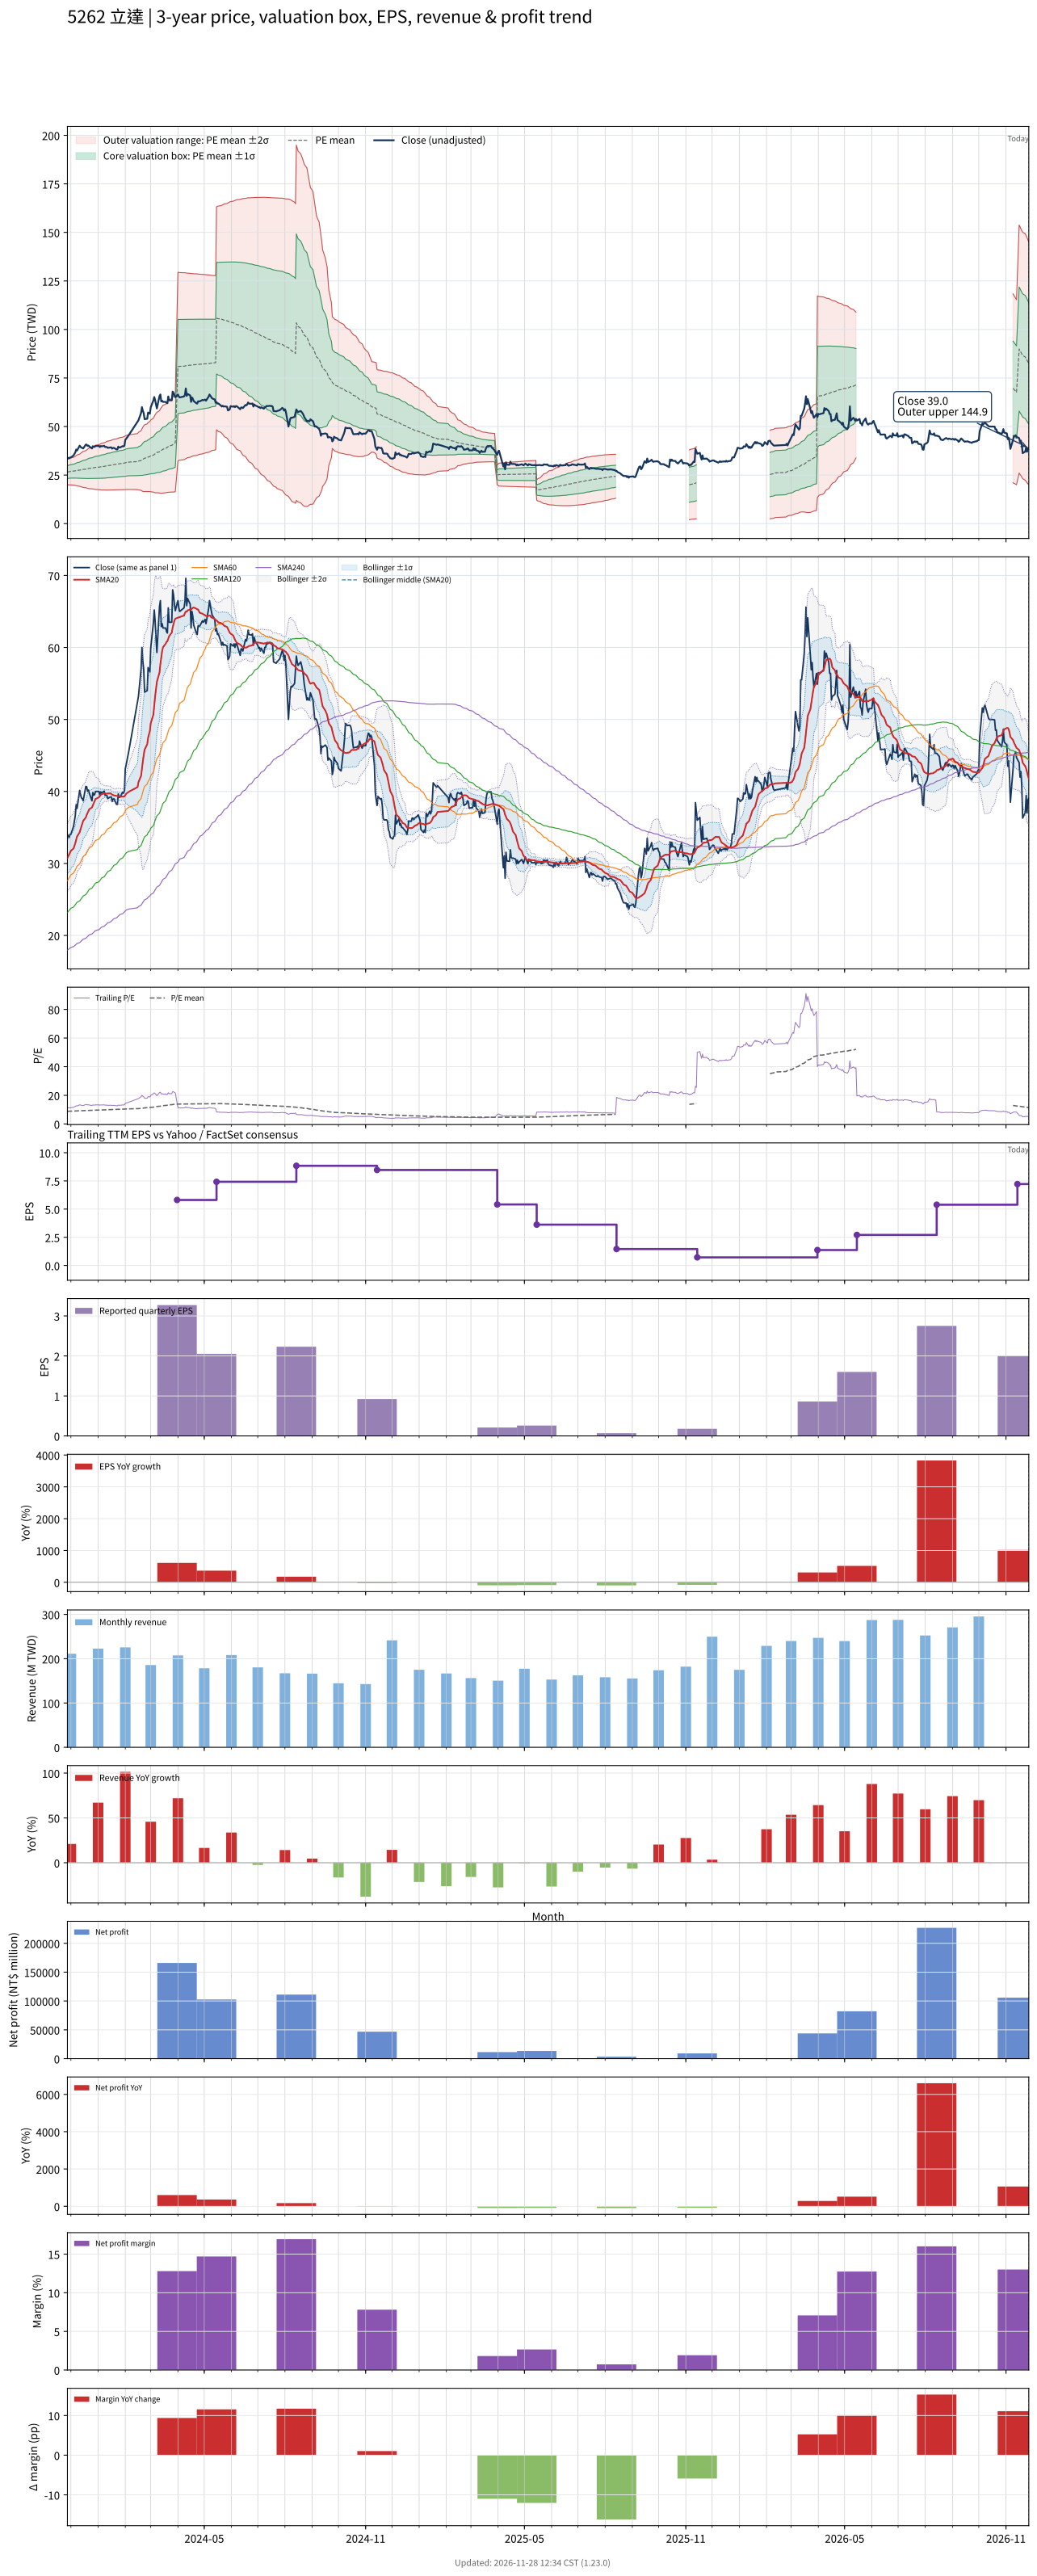

Source data for this figure (header and first rows):
# chart-version: skill-stock-dynamic-val…
date, close, available_date, period_end, eps, ttm_eps, pe, pe_mean, pe_std, price_m2, price_m1, price_mean, price_p1, price_p2, forward_eps, forward_pe, forward_pe_mean, forward_pe_std, forward_price_m2, forward_price_m1, forward_price_mean, forward_price_p1, forward_price_p2, sma20
2023-11-27, 34.05, 2023-08-14, 2023-06-30, 1.29, 3, 11.35, 8.856, 1.097, 19.99, 23.28, 26.57, 29.86, 33.15, , , , , , , , , , 30.76
2023-11-28, 33.75, 2023-08-14, 2023-06-30, 1.29, 3, 11.25, 8.885, 1.114, 19.97, 23.31, 26.65, 30, 33.34, , , , , , , , , , 31.02
2023-11-29, 33.6, 2023-08-14, 2023-06-30, 1.29, 3, 11.2, 8.913, 1.129, 19.96, 23.35, 26.74, 30.13, 33.51, , , , , , , , , , 31.26
2023-11-30, 34.05, 2023-08-14, 2023-06-30, 1.29, 3, 11.35, 8.942, 1.146, 19.95, 23.39, 26.83, 30.27, 33.71, , , , , , , , , , 31.51
2023-12-01, 34.05, 2023-08-14, 2023-06-30, 1.29, 3, 11.35, 8.972, 1.163, 19.94, 23.43, 26.91, 30.4, 33.89, , , , , , , , , , 31.77
2023-12-04, 35.15, 2023-08-14, 2023-06-30, 1.29, 3, 11.72, 9.003, 1.186, 19.9, 23.45, 27.01, 30.57, 34.12, , , , , , , , , , 32.08
2023-12-05, 35.95, 2023-08-14, 2023-06-30, 1.29, 3, 11.98, 9.034, 1.214, 19.82, 23.46, 27.1, 30.74, 34.39, , , , , , , , , , 32.44
2023-12-06, 36.65, 2023-08-14, 2023-06-30, 1.29, 3, 12.22, 9.064, 1.248, 19.7, 23.45, 27.19, 30.94, 34.68, , , , , , , , , , 32.82
2023-12-07, 38.15, 2023-08-14, 2023-06-30, 1.29, 3, 12.72, 9.1, 1.29, 19.56, 23.43, 27.3, 31.17, 35.04, , , , , , , , , , 33.3
2023-12-08, 37.65, 2023-08-14, 2023-06-30, 1.29, 3, 12.55, 9.134, 1.327, 19.44, 23.42, 27.4, 31.38, 35.36, , , , , , , , , , 33.74
2023-12-11, 40.15, 2023-08-14, 2023-06-30, 1.29, 3, 13.38, 9.174, 1.381, 19.23, 23.38, 27.52, 31.67, 35.81, , , , , , , , , , 34.34
2023-12-12, 39.55, 2023-08-14, 2023-06-30, 1.29, 3, 13.18, 9.207, 1.429, 19.05, 23.33, 27.62, 31.91, 36.19, , , , , , , , , , 34.76
2023-12-13, 39.1, 2023-08-14, 2023-06-30, 1.29, 3, 13.03, 9.241, 1.471, 18.9, 23.31, 27.72, 32.13, 36.55, , , , , , , , , , 35.15
2023-12-14, 39, 2023-08-14, 2023-06-30, 1.29, 3, 13, 9.273, 1.51, 18.76, 23.29, 27.82, 32.35, 36.88, , , , , , , , , , 35.55
2023-12-15, 38.7, 2023-08-14, 2023-06-30, 1.29, 3, 12.9, 9.307, 1.546, 18.65, 23.28, 27.92, 32.56, 37.19, , , , , , , , , , 35.93
2023-12-18, 40.7, 2023-08-14, 2023-06-30, 1.29, 3, 13.57, 9.344, 1.594, 18.47, 23.25, 28.03, 32.81, 37.59, , , , , , , , , , 36.38
2023-12-19, 40.65, 2023-08-14, 2023-06-30, 1.29, 3, 13.55, 9.381, 1.639, 18.31, 23.22, 28.14, 33.06, 37.98, , , , , , , , , , 36.76
2023-12-20, 40, 2023-08-14, 2023-06-30, 1.29, 3, 13.33, 9.416, 1.678, 18.18, 23.21, 28.25, 33.28, 38.32, , , , , , , , , , 37.02
2023-12-21, 40.2, 2023-08-14, 2023-06-30, 1.29, 3, 13.4, 9.454, 1.716, 18.07, 23.22, 28.36, 33.51, 38.66, , , , , , , , , , 37.29
2023-12-22, 39.75, 2023-08-14, 2023-06-30, 1.29, 3, 13.25, 9.491, 1.75, 17.97, 23.22, 28.47, 33.72, 38.97, , , , , , , , , , 37.54
2023-12-25, 38.7, 2023-08-14, 2023-06-30, 1.29, 3, 12.9, 9.523, 1.776, 17.91, 23.24, 28.57, 33.9, 39.23, , , , , , , , , , 37.77
2023-12-26, 39.85, 2023-08-14, 2023-06-30, 1.29, 3, 13.28, 9.559, 1.809, 17.83, 23.25, 28.68, 34.1, 39.53, , , , , , , , , , 38.08
2023-12-27, 39.5, 2023-08-14, 2023-06-30, 1.29, 3, 13.17, 9.593, 1.838, 17.75, 23.26, 28.78, 34.29, 39.81, , , , , , , , , , 38.38
2023-12-28, 39.55, 2023-08-14, 2023-06-30, 1.29, 3, 13.18, 9.623, 1.867, 17.67, 23.27, 28.87, 34.47, 40.07, , , , , , , , , , 38.65
2023-12-29, 40, 2023-08-14, 2023-06-30, 1.29, 3, 13.33, 9.657, 1.897, 17.59, 23.28, 28.97, 34.66, 40.35, , , , , , , , , , 38.95
2024-01-02, 40, 2023-08-14, 2023-06-30, 1.29, 3, 13.33, 9.691, 1.926, 17.52, 23.29, 29.07, 34.85, 40.63, , , , , , , , , , 39.19
2024-01-03, 39.45, 2023-08-14, 2023-06-30, 1.29, 3, 13.15, 9.723, 1.951, 17.46, 23.31, 29.17, 35.02, 40.88, , , , , , , , , , 39.37
2024-01-04, 39.95, 2023-08-14, 2023-06-30, 1.29, 3, 13.32, 9.756, 1.979, 17.4, 23.33, 29.27, 35.2, 41.14, , , , , , , , , , 39.53
2024-01-05, 39.8, 2023-08-14, 2023-06-30, 1.29, 3, 13.27, 9.789, 2.004, 17.34, 23.36, 29.37, 35.38, 41.39, , , , , , , , , , 39.61
2024-01-08, 40.05, 2023-08-14, 2023-06-30, 1.29, 3, 13.35, 9.825, 2.029, 17.3, 23.39, 29.48, 35.56, 41.65, , , , , , , , , , 39.73
2024-01-09, 39.45, 2023-08-14, 2023-06-30, 1.29, 3, 13.15, 9.86, 2.049, 17.29, 23.43, 29.58, 35.73, 41.88, , , , , , , , , , 39.7
2024-01-10, 39.5, 2023-08-14, 2023-06-30, 1.29, 3, 13.17, 9.896, 2.069, 17.27, 23.48, 29.69, 35.9, 42.11, , , , , , , , , , 39.7
2024-01-11, 39.45, 2023-08-14, 2023-06-30, 1.29, 3, 13.15, 9.932, 2.088, 17.27, 23.53, 29.8, 36.06, 42.33, , , , , , , , , , 39.71
2024-01-12, 39, 2023-08-14, 2023-06-30, 1.29, 3, 13, 9.967, 2.104, 17.27, 23.59, 29.9, 36.21, 42.53, , , , , , , , , , 39.71
2024-01-15, 39.25, 2023-08-14, 2023-06-30, 1.29, 3, 13.08, 10, 2.121, 17.28, 23.65, 30.01, 36.37, 42.73, , , , , , , , , , 39.74
2024-01-16, 39.25, 2023-08-14, 2023-06-30, 1.29, 3, 13.08, 10.04, 2.137, 17.29, 23.7, 30.11, 36.52, 42.93, , , , , , , , , , 39.67
2024-01-17, 38.6, 2023-08-14, 2023-06-30, 1.29, 3, 12.87, 10.07, 2.15, 17.31, 23.76, 30.21, 36.66, 43.11, , , , , , , , , , 39.56
2024-01-18, 38.95, 2023-08-14, 2023-06-30, 1.29, 3, 12.98, 10.1, 2.164, 17.33, 23.82, 30.31, 36.8, 43.29, , , , , , , , , , 39.51
2024-01-19, 39, 2023-08-14, 2023-06-30, 1.29, 3, 13, 10.14, 2.177, 17.35, 23.88, 30.41, 36.94, 43.47, , , , , , , , , , 39.45
2024-01-22, 38.2, 2023-08-14, 2023-06-30, 1.29, 3, 12.73, 10.17, 2.187, 17.39, 23.95, 30.51, 37.07, 43.63, , , , , , , , , , 39.38
2024-01-23, 38.2, 2023-08-14, 2023-06-30, 1.29, 3, 12.73, 10.2, 2.197, 17.42, 24.01, 30.6, 37.19, 43.78, , , , , , , , , , 39.35
2024-01-24, 39.65, 2023-08-14, 2023-06-30, 1.29, 3, 13.22, 10.23, 2.212, 17.43, 24.06, 30.7, 37.34, 43.97, , , , , , , , , , 39.34
2024-01-25, 39.2, 2023-08-14, 2023-06-30, 1.29, 3, 13.07, 10.27, 2.224, 17.46, 24.13, 30.8, 37.48, 44.15, , , , , , , , , , 39.33
2024-01-26, 39.2, 2023-08-14, 2023-06-30, 1.29, 3, 13.07, 10.3, 2.237, 17.48, 24.19, 30.9, 37.61, 44.32, , , , , , , , , , 39.31
2024-01-29, 39.9, 2023-08-14, 2023-06-30, 1.29, 3, 13.3, 10.33, 2.251, 17.49, 24.25, 31, 37.75, 44.51, , , , , , , , , , 39.3
2024-01-30, 39.75, 2023-08-14, 2023-06-30, 1.29, 3, 13.25, 10.37, 2.264, 17.51, 24.31, 31.1, 37.89, 44.69, , , , , , , , , , 39.29
2024-01-31, 40.1, 2023-08-14, 2023-06-30, 1.29, 3, 13.37, 10.4, 2.28, 17.51, 24.35, 31.19, 38.03, 44.87, , , , , , , , , , 39.32
2024-02-01, 43.15, 2023-08-14, 2023-06-30, 1.29, 3, 14.38, 10.43, 2.309, 17.45, 24.37, 31.3, 38.23, 45.15, , , , , , , , , , 39.48
2024-02-02, 43.7, 2023-08-14, 2023-06-30, 1.29, 3, 14.57, 10.49, 2.324, 17.53, 24.5, 31.48, 38.45, 45.42, , , , , , , , , , 39.68
2024-02-05, 45.6, 2023-08-14, 2023-06-30, 1.29, 3, 15.2, 10.56, 2.343, 17.62, 24.65, 31.68, 38.71, 45.74, , , , , , , , , , 39.95
2024-02-15, 52.5, 2023-08-14, 2023-06-30, 1.29, 3, 17.5, 10.65, 2.405, 17.5, 24.72, 31.94, 39.15, 46.37, , , , , , , , , , 40.61
2024-02-16, 53.2, 2023-08-14, 2023-06-30, 1.29, 3, 17.73, 10.73, 2.47, 17.38, 24.79, 32.2, 39.61, 47.02, , , , , , , , , , 41.29
2024-02-19, 57, 2023-08-14, 2023-06-30, 1.29, 3, 19, 10.83, 2.561, 17.13, 24.81, 32.49, 40.18, 47.86, , , , , , , , , , 42.17
2024-02-20, 60, 2023-08-14, 2023-06-30, 1.29, 3, 20, 10.94, 2.673, 16.78, 24.8, 32.81, 40.83, 48.85, , , , , , , , , , 43.22
2024-02-21, 58.1, 2023-08-14, 2023-06-30, 1.29, 3, 19.37, 11.04, 2.755, 16.6, 24.86, 33.13, 41.39, 49.66, , , , , , , , , , 44.16
2024-02-22, 56.9, 2023-08-14, 2023-06-30, 1.29, 3, 18.97, 11.14, 2.823, 16.49, 24.96, 33.43, 41.9, 50.37, , , , , , , , , , 45.05
2024-02-23, 53.8, 2023-08-14, 2023-06-30, 1.29, 3, 17.93, 11.23, 2.865, 16.51, 25.1, 33.7, 42.29, 50.89, , , , , , , , , , 45.8
2024-02-26, 54, 2023-08-14, 2023-06-30, 1.29, 3, 18, 11.32, 2.904, 16.55, 25.26, 33.97, 42.69, 51.4, , , , , , , , , , 46.56
2024-02-27, 57.2, 2023-08-14, 2023-06-30, 1.29, 3, 19.07, 11.42, 2.963, 16.49, 25.38, 34.27, 43.16, 52.05, , , , , , , , , , 47.47
... 669 more rows
